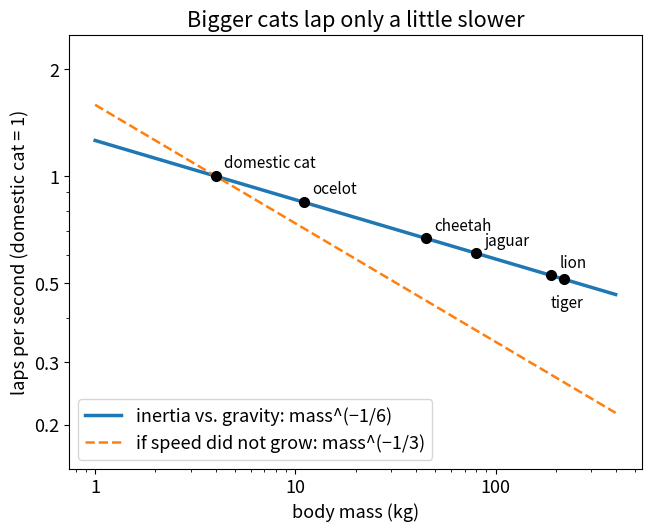

Python code for this plot:
# lapping.py – From “How Cats Drink: Inertia Against Gravity”
# https://wildbionics.com/articles/cat-lapping/ · Code: MIT licence
# Needs: python3 -m pip install numpy matplotlib
# Run: python3 lapping.py   (https://wildbionics.com/run-code/)

import numpy as np
import matplotlib.pyplot as plt

# Typical body masses (kg) – rough values for illustration, not measurements
CATS = {"domestic cat": 4, "ocelot": 11, "cheetah": 45, "jaguar": 80, "lion": 190, "tiger": 220}
EXPONENT = -1 / 6     # frequency ∝ mass^EXPONENT: inertia balancing gravity (see the maths lens)


def relative_frequency(mass, reference=CATS["domestic cat"]):
    """Lapping frequency relative to a domestic cat.

    Inertia balances gravity when the tongue speed U is about √(g·R) (Froude number ≈ 1),
    so one lap takes a time of order R/U = √(R/g). The tongue radius R grows like mass^(1/3)
    for animals of similar shape, hence frequency ∝ √(g/R) ∝ mass^(−1/6).
    """
    return (mass / reference) ** EXPONENT


print("animal          mass    laps relative to a domestic cat")
for name, mass in CATS.items():
    print(f"{name:13s} {mass:5d} kg   {relative_frequency(mass):5.2f}")
lion = relative_frequency(CATS["lion"])
print(f"a lion is {CATS['lion'] / CATS['domestic cat']:.1f} times heavier "
      f"but laps only {1 / lion:.1f} times slower")

masses = np.logspace(0, 2.6, 100)
plt.rcParams["font.size"] = 13      # large type: the chart stays readable on a phone
fig, ax = plt.subplots(figsize=(6.4, 5.2), layout="constrained")
ax.loglog(masses, relative_frequency(masses), lw=2.5, label="inertia vs. gravity: mass^(−1/6)")
ax.loglog(masses, (masses / CATS["domestic cat"]) ** (-1 / 3), "--", lw=1.8,
          label="if speed did not grow: mass^(−1/3)")
for name, mass in CATS.items():
    below = name == "tiger"             # lion and tiger are close: one label above, one below
    ax.plot(mass, relative_frequency(mass), "o", ms=7, color="black")
    ax.annotate(name, (mass, relative_frequency(mass)), textcoords="offset points",
                xytext=(-10, -20) if below else (6, 6), fontsize=11)
ax.set_xlabel("body mass (kg)")
ax.set_ylabel("laps per second (domestic cat = 1)")
ax.set_title("Bigger cats lap only a little slower")
ax.set_ylim(0.15, 2.5)
ax.set_yticks([0.2, 0.3, 0.5, 1, 2])
ax.xaxis.set_major_formatter("{x:g}")   # plain numbers: 1, 10, 100
ax.yaxis.set_major_formatter("{x:g}")
ax.legend(loc="lower left")
plt.show()
